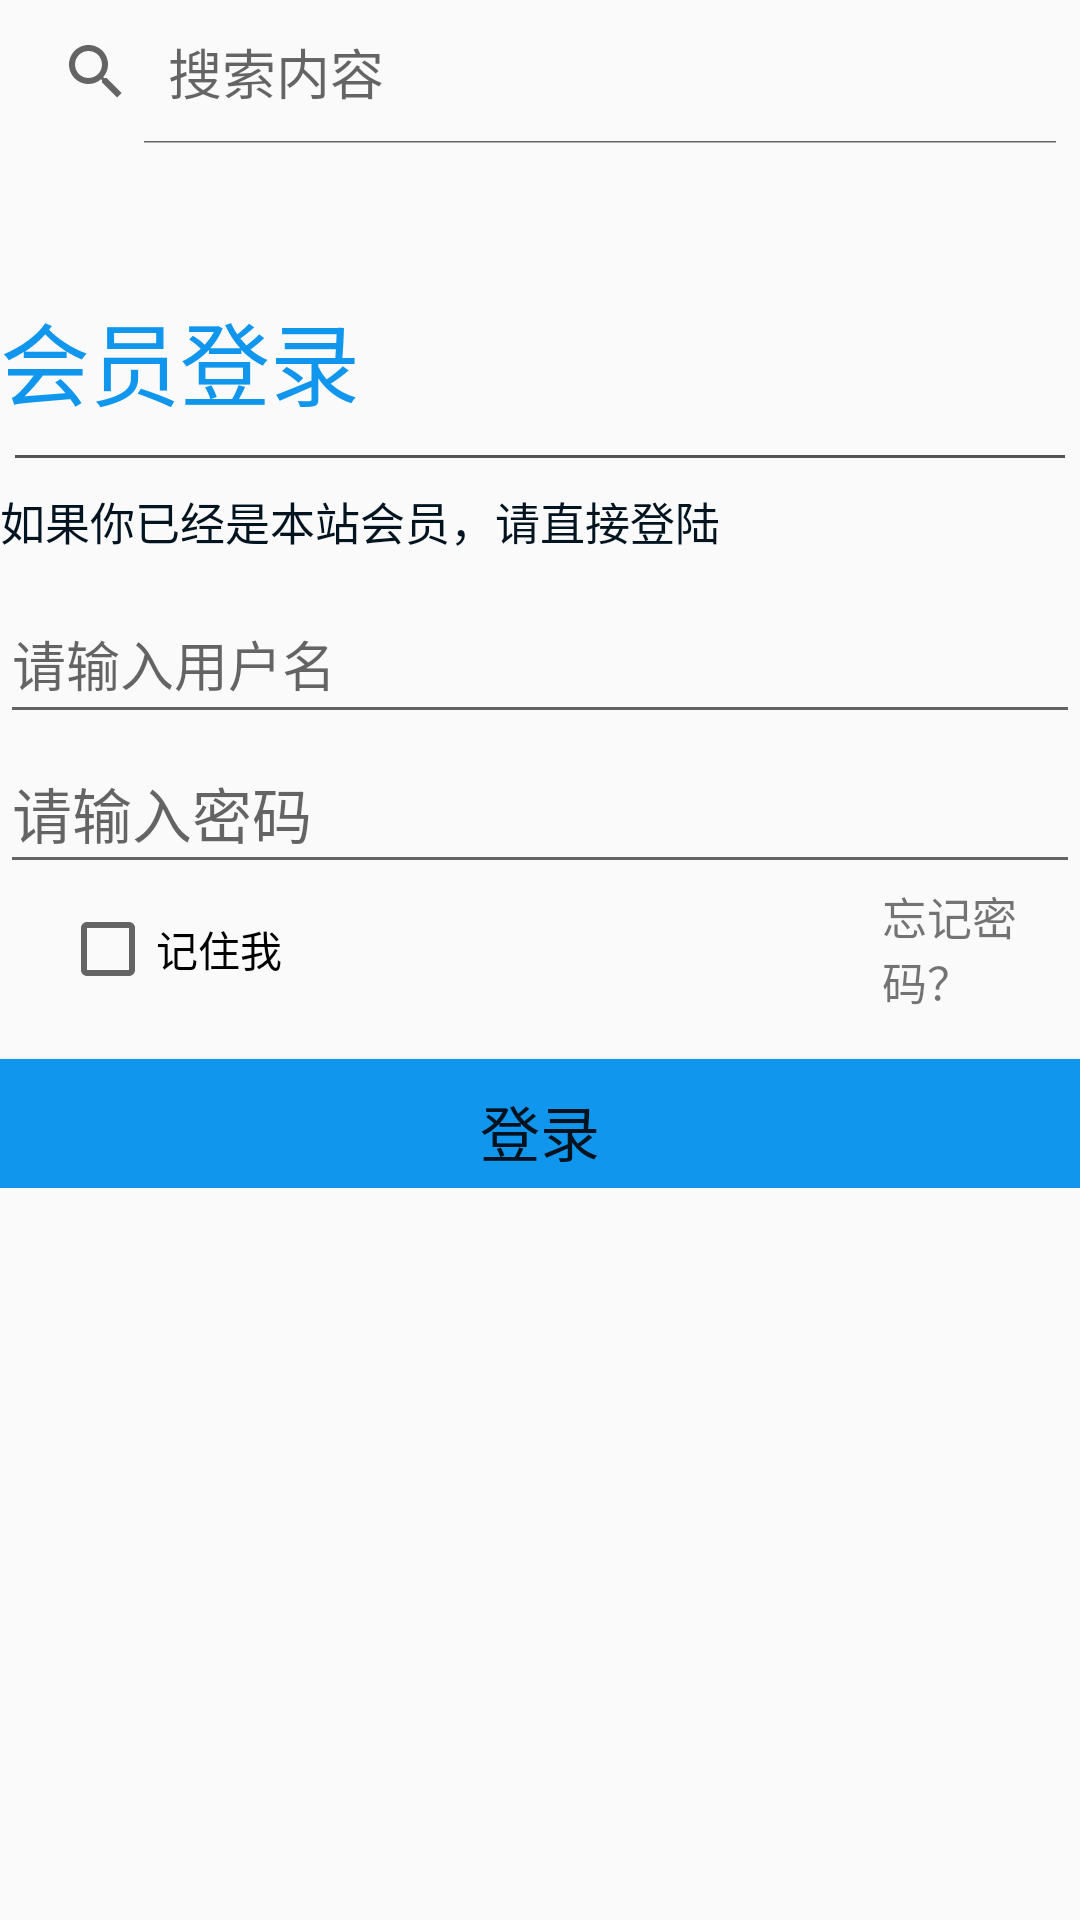

Produce the Android XML layout that renders to this screen, including the resource entries it uses.
<!-- AndroidManifest.xml: application theme AppTheme -->
<!-- res/layout/activity_main.xml -->
<?xml version="1.0" encoding="utf-8"?>
<LinearLayout xmlns:android="http://schemas.android.com/apk/res/android"
    xmlns:app="http://schemas.android.com/apk/res-auto"
    xmlns:tools="http://schemas.android.com/tools"
    android:layout_width="match_parent"
    android:layout_height="match_parent"
    android:orientation="vertical"
    tools:context=".MainActivity">


    <SearchView
        android:id="@+id/searchView"
        android:layout_width="match_parent"
        android:layout_height="wrap_content"
        android:iconifiedByDefault="false"
        android:queryHint="搜索内容" />

    <TextView
        android:id="@+id/title1"
        android:layout_width="wrap_content"
        android:layout_height="wrap_content"
        android:layout_marginTop="50dp"
        android:text="会员登录"
        android:textColor="#1196EE"
        android:textSize="30sp" />

    <View

        android:layout_width="fill_parent"
        android:layout_height="1dp"
        android:layout_marginLeft="5dp"
        android:layout_marginTop="10dp"
        android:layout_marginRight="5dp"
        android:background="#aa000000" />


    <TextView
        android:id="@+id/tv_1"
        android:layout_width="wrap_content"
        android:layout_height="wrap_content"
        android:layout_marginTop="10dp"
        android:text="如果你已经是本站会员，请直接登陆"
        android:textColor="#021420"
        android:textSize="15sp" />

    <EditText
        android:id="@+id/ev_useName"
        android:layout_width="match_parent"
        android:layout_height="50dp"
        android:layout_marginTop="10dp"
        android:drawableLeft="@drawable/ico_user"
        android:hint="请输入用户名" />

    <EditText
        android:id="@+id/ev_password"
        android:layout_width="match_parent"
        android:layout_height="50dp"
        android:drawableLeft="@drawable/ico_password"
        android:hint="请输入密码"
        android:textSize="20sp" />


    <LinearLayout
        android:layout_width="match_parent"
        android:layout_height="wrap_content"
        android:orientation="horizontal">

        <CheckBox
            android:id="@+id/savePasswordCB"
            android:layout_width="wrap_content"
            android:layout_height="match_parent"
            android:layout_marginLeft="20dp"
            android:text="记住我"></CheckBox>

        <TextView
            android:layout_width="wrap_content"
            android:layout_height="wrap_content"
            android:layout_gravity="right"
            android:layout_marginLeft="200dp"
            android:layout_toRightOf="@+id/savePasswordCB"
            android:text="忘记密码？"
            android:textSize="15sp" />
    </LinearLayout>

    <LinearLayout
        android:layout_width="match_parent"
        android:layout_height="wrap_content"
        android:gravity="center"
        android:orientation="horizontal">

        <Button
            android:id="@+id/btn_login"
            android:layout_width="match_parent"
            android:layout_height="wrap_content"
            android:layout_gravity="center"
            android:layout_marginTop="10dp"
            android:text="登录"
            android:background="#1196EE"
            android:textSize="20sp" />


    </LinearLayout>

</LinearLayout>
<!-- resources referenced by this layout -->
<resources>
  <style name="AppTheme" parent="Base.Theme.AppCompat.Light.DarkActionBar">
          
          <item name="colorPrimary">@color/colorPrimary</item>
          <item name="colorPrimaryDark">@color/colorPrimaryDark</item>
          <item name="colorAccent">@color/colorAccent</item>
      </style>
  <!-- not gathered from this repository: default colours our renderer supplied (Android Studio template values) -->
  <color name="colorPrimary">#FF6200EE</color>
  <color name="colorPrimaryDark">#FF3700B3</color>
  <color name="colorAccent">#FF03DAC5</color>
</resources>
